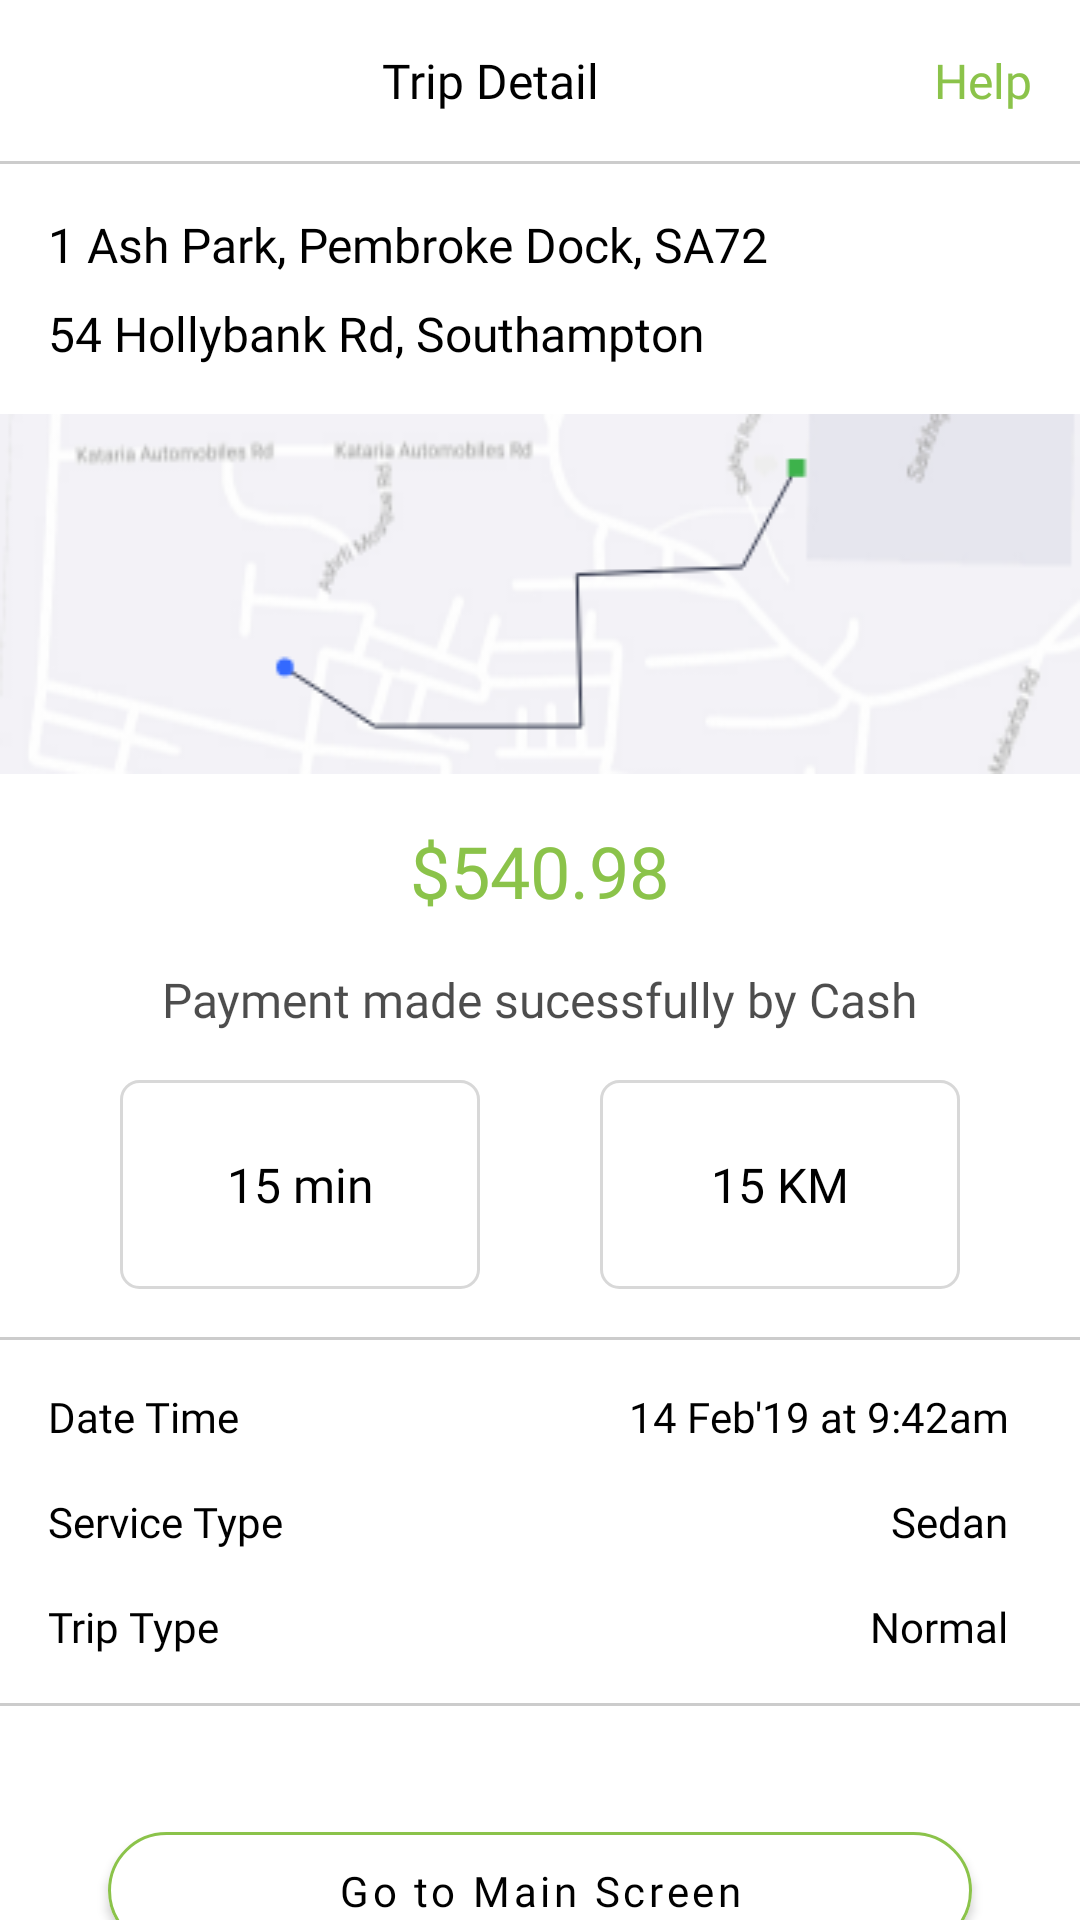

Produce the Android XML layout that renders to this screen, including the resource entries it uses.
<!-- AndroidManifest.xml: application theme Theme.Sahabss -->
<!-- res/layout/fragment_constraint_layout.xml -->
<?xml version="1.0" encoding="utf-8"?>
<androidx.constraintlayout.widget.ConstraintLayout xmlns:android="http://schemas.android.com/apk/res/android"
    xmlns:app="http://schemas.android.com/apk/res-auto"
    xmlns:tools="http://schemas.android.com/tools"
    android:layout_width="match_parent"
    android:layout_height="match_parent"
    tools:context=".ui.constraint.ConstraintLayoutFragment">

    <ImageView
        android:id="@+id/question_icon"
        android:layout_width="wrap_content"
        android:layout_height="wrap_content"
        android:layout_marginStart="16dp"
        android:layout_marginTop="16dp"
        android:src="@drawable/ic_baseline_edit_24"
        app:layout_constraintStart_toStartOf="parent"
        app:layout_constraintTop_toTopOf="parent" />

    <TextView
        android:id="@+id/title"
        android:layout_width="wrap_content"
        android:layout_height="wrap_content"
        android:layout_marginTop="16dp"
        android:text="Trip Detail"
        android:textAppearance="@style/HelveticaBold"
        android:textSize="16sp"
        app:layout_constraintEnd_toStartOf="@+id/help"
        app:layout_constraintStart_toEndOf="@+id/question_icon"
        app:layout_constraintTop_toTopOf="parent" />

    <TextView
        android:id="@+id/help"
        android:layout_width="wrap_content"
        android:layout_height="wrap_content"
        android:layout_marginTop="16dp"
        android:layout_marginEnd="16dp"
        android:text="Help"
        android:textAppearance="@style/HelveticaBold"
        android:textColor="@color/green"
        android:textSize="16sp"
        app:layout_constraintEnd_toEndOf="parent"
        app:layout_constraintTop_toTopOf="parent" />

    <View
        android:id="@+id/top_title_divider"
        android:layout_width="match_parent"
        android:layout_height="1dp"
        android:layout_marginTop="16dp"
        android:background="@color/item_employee_divider"
        app:layout_constraintEnd_toEndOf="parent"
        app:layout_constraintStart_toStartOf="parent"
        app:layout_constraintTop_toBottomOf="@+id/title" />

    <TextView
        android:id="@+id/address1"
        android:layout_width="wrap_content"
        android:layout_height="wrap_content"
        android:layout_marginStart="16dp"
        android:layout_marginTop="16dp"
        android:text="1 Ash Park, Pembroke Dock, SA72"
        android:textAppearance="@style/HelveticaRegular"
        android:textColor="@color/black"
        android:textSize="16sp"
        app:layout_constraintStart_toStartOf="parent"
        app:layout_constraintTop_toBottomOf="@+id/top_title_divider" />

    <TextView
        android:id="@+id/address2"
        android:layout_width="wrap_content"
        android:layout_height="wrap_content"
        android:layout_marginStart="16dp"
        android:layout_marginTop="8dp"
        android:text="54 Hollybank Rd, Southampton"
        android:textAppearance="@style/HelveticaRegular"
        android:textColor="@color/black"
        android:textSize="16sp"
        app:layout_constraintStart_toStartOf="parent"
        app:layout_constraintTop_toBottomOf="@+id/address1" />

    <com.google.android.material.imageview.ShapeableImageView
        android:id="@+id/shapeableImageView"
        android:layout_width="match_parent"
        android:layout_height="wrap_content"
        android:layout_marginTop="16dp"
        android:scaleType="fitXY"
        android:src="@drawable/map_icon"
        app:layout_constraintEnd_toEndOf="parent"
        app:layout_constraintStart_toStartOf="parent"
        app:layout_constraintTop_toBottomOf="@+id/address2" />

    <TextView
        android:id="@+id/price"
        android:layout_width="wrap_content"
        android:layout_height="wrap_content"
        android:layout_marginTop="16dp"
        android:text="$540.98"
        android:textAppearance="@style/HelveticaBold"
        android:textColor="@color/green"
        android:textSize="24sp"
        app:layout_constraintEnd_toEndOf="parent"
        app:layout_constraintStart_toStartOf="parent"
        app:layout_constraintTop_toBottomOf="@+id/shapeableImageView" />

    <TextView
        android:id="@+id/payment_status"
        android:layout_width="wrap_content"
        android:layout_height="wrap_content"
        android:layout_marginTop="16dp"
        android:alpha="0.7"
        android:text="Payment made sucessfully by Cash"
        android:textAppearance="@style/HelveticaRegular"
        android:textColor="@color/black"
        android:textSize="16sp"
        app:layout_constraintEnd_toEndOf="parent"
        app:layout_constraintStart_toStartOf="parent"
        app:layout_constraintTop_toBottomOf="@+id/price" />

    <TextView
        android:id="@+id/time"
        android:layout_width="120dp"
        android:layout_height="wrap_content"
        android:background="@drawable/round_gray_bg"
        android:layout_marginTop="16dp"
        android:paddingHorizontal="16dp"
        android:paddingVertical="24dp"
        android:gravity="center"
        android:text="15 min"
        android:textAppearance="@style/HelveticaMedium"
        android:textColor="@color/black"
        android:textSize="16sp"
        app:layout_constraintEnd_toStartOf="@+id/distance"
        app:layout_constraintHorizontal_bias="0.5"
        app:layout_constraintStart_toStartOf="parent"
        app:layout_constraintTop_toBottomOf="@+id/payment_status" />

    <TextView
        android:id="@+id/distance"
        android:layout_width="120dp"
        android:layout_height="wrap_content"
        android:background="@drawable/round_gray_bg"
        android:paddingHorizontal="16dp"
        android:paddingVertical="24dp"
        android:gravity="center"
        android:text="15 KM"
        android:textAppearance="@style/HelveticaMedium"
        android:textColor="@color/black"
        android:textSize="16sp"
        app:layout_constraintEnd_toEndOf="parent"
        app:layout_constraintHorizontal_bias="0.5"
        app:layout_constraintStart_toEndOf="@+id/time"
        app:layout_constraintTop_toTopOf="@+id/time" />

    <View
        android:id="@+id/top_time_distance_divider"
        android:layout_width="match_parent"
        android:layout_height="1dp"
        android:layout_marginTop="16dp"
        android:background="@color/item_employee_divider"
        app:layout_constraintEnd_toEndOf="parent"
        app:layout_constraintStart_toStartOf="parent"
        app:layout_constraintTop_toBottomOf="@+id/time" />

    <TextView
        android:id="@+id/date_time_label"
        android:layout_width="wrap_content"
        android:layout_height="wrap_content"
        android:layout_marginStart="16dp"
        android:layout_marginTop="16dp"
        android:gravity="center"
        android:text="Date Time"
        android:textAppearance="@style/HelveticaRegular"
        android:textColor="@color/black"
        android:textSize="14sp"
        app:layout_constraintStart_toStartOf="parent"
        app:layout_constraintTop_toBottomOf="@+id/top_time_distance_divider" />

    <TextView
        android:id="@+id/date_time"
        android:layout_width="wrap_content"
        android:layout_height="wrap_content"
        android:layout_marginEnd="24dp"
        android:gravity="center"
        android:text="14 Feb'19 at 9:42am"
        android:textAppearance="@style/HelveticaMedium"
        android:textColor="@color/black"
        android:textSize="14sp"
        app:layout_constraintEnd_toEndOf="parent"
        app:layout_constraintTop_toTopOf="@+id/date_time_label" />

    <TextView
        android:id="@+id/date_service_label"
        android:layout_width="wrap_content"
        android:layout_height="wrap_content"
        android:layout_marginTop="16dp"
        android:gravity="center"
        android:text="Service Type"
        android:textAppearance="@style/HelveticaRegular"
        android:textColor="@color/black"
        android:textSize="14sp"
        app:layout_constraintStart_toStartOf="@+id/date_time_label"
        app:layout_constraintTop_toBottomOf="@+id/date_time_label" />

    <TextView
        android:id="@+id/date_service"
        android:layout_width="wrap_content"
        android:layout_height="wrap_content"
        android:gravity="center"
        android:text="Sedan"
        android:textAppearance="@style/HelveticaMedium"
        android:textColor="@color/black"
        android:textSize="14sp"
        app:layout_constraintEnd_toEndOf="@+id/date_time"
        app:layout_constraintTop_toTopOf="@+id/date_service_label" />

    <TextView
        android:id="@+id/date_trip_label"
        android:layout_width="wrap_content"
        android:layout_height="wrap_content"
        android:layout_marginTop="16dp"
        android:gravity="center"
        android:text="Trip Type"
        android:textAppearance="@style/HelveticaRegular"
        android:textColor="@color/black"
        android:textSize="14sp"
        app:layout_constraintStart_toStartOf="@+id/date_service_label"
        app:layout_constraintTop_toBottomOf="@+id/date_service_label" />

    <TextView
        android:id="@+id/date_trip"
        android:layout_width="wrap_content"
        android:layout_height="wrap_content"
        android:gravity="center"
        android:text="Normal"
        android:textAppearance="@style/HelveticaMedium"
        android:textColor="@color/black"
        android:textSize="14sp"
        app:layout_constraintEnd_toEndOf="@+id/date_service"
        app:layout_constraintTop_toTopOf="@+id/date_trip_label" />

    <View
        android:id="@+id/invoice_divider"
        android:layout_width="match_parent"
        android:layout_height="1dp"
        android:layout_marginTop="16dp"
        android:background="@color/item_employee_divider"
        app:layout_constraintEnd_toEndOf="parent"
        app:layout_constraintStart_toStartOf="parent"
        app:layout_constraintTop_toBottomOf="@+id/date_trip_label" />

    <com.google.android.material.button.MaterialButton
        android:id="@+id/update"
        android:layout_width="0dp"
        android:layout_height="wrap_content"
        android:layout_gravity="center_horizontal"
        android:layout_marginHorizontal="36dp"
        android:layout_marginTop="36dp"
        android:backgroundTint="@color/white"
        android:ellipsize="marquee"
        android:fontFamily="@font/helvetica_neue_bold"
        android:paddingVertical="10dp"
        android:singleLine="true"
        android:text="Go to Main Screen"
        android:textAllCaps="false"
        android:textColor="@color/black"
        android:textSize="14sp"
        app:cornerRadius="24dp"
        app:layout_constraintEnd_toEndOf="parent"
        app:layout_constraintStart_toStartOf="parent"
        app:layout_constraintTop_toBottomOf="@+id/invoice_divider"
        app:strokeColor="@color/green"
        app:strokeWidth="1dp" />

</androidx.constraintlayout.widget.ConstraintLayout>
<!-- resources referenced by this layout -->
<resources>
  <color name="black">#FF000000</color>
  <color name="green">#8BC34A</color>
  <color name="item_employee_divider">#33000000</color>
  <color name="white">#FFFFFFFF</color>
  <!-- drawable map_icon: png bitmap (drawable, 24557 bytes) -->
  <!-- drawable round_gray_bg (drawable-v24) -->
  <?xml version="1.0" encoding="utf-8"?>
  <shape xmlns:android="http://schemas.android.com/apk/res/android"
      android:shape="rectangle">
      <corners android:radius="6dp" />
      <stroke android:width="1dp" android:color="@color/round_gray_boarder"/>
      <padding
          android:top="6dp"
          android:bottom="6dp"
          android:left="8dp"
          android:right="8dp"/>
  </shape>
  <style name="HelveticaBold">
          <item name="android:fontFamily">@font/helvetica_neue_bold</item>
      </style>
  <style name="HelveticaMedium">
          <item name="android:fontFamily">@font/helvetica_neue_medium</item>
      </style>
  <style name="HelveticaRegular">
          <item name="android:fontFamily">@font/helvetica_neue_regular</item>
      </style>
  <style name="Theme.Sahabss" parent="Theme.MaterialComponents.DayNight.DarkActionBar">
          
          <item name="colorPrimary">@color/purple_500</item>
          <item name="colorPrimaryVariant">@color/purple_700</item>
          <item name="colorOnPrimary">@color/white</item>
          
          <item name="colorSecondary">@color/teal_200</item>
          <item name="colorSecondaryVariant">@color/teal_700</item>
          <item name="colorOnSecondary">@color/black</item>
          
          <item name="android:statusBarColor" tools:targetApi="l">?attr/colorPrimaryVariant</item>
          
      </style>
  <color name="round_gray_boarder">#28090909</color>
  <color name="purple_500">#FF6200EE</color>
  <color name="purple_700">#FF3700B3</color>
  <color name="teal_200">#FF03DAC5</color>
  <color name="teal_700">#FF018786</color>
</resources>
